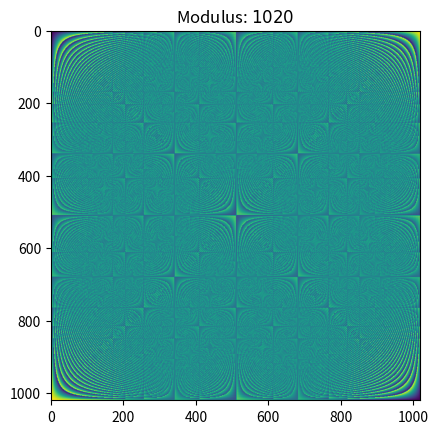

Python code for this plot: (Note: this script raises an exception after producing the figure.)
"""
This is a meaningless file only used to demonstrate what this directory is for.
"""
import numpy as np
import matplotlib.pyplot as plt


def multiplication_table(modulus):
    """
    Generates the multiplication table for the finite field Z/nZ, where n is the
    specified modulus.
    """
    modulo_ring = np.arange(0, modulus, 1)

    rows, cols = np.meshgrid(modulo_ring, modulo_ring)
    return (rows * cols) % modulus

def generate_image(modulus):
    """
    Generates a plot of the multiplication table for the finite field Z/nZ,
    where n is the specified modulus.
    """
    table = multiplication_table(modulus)
    fig, axis = plt.subplots(1, 1)
    axis.imshow(table)
    axis.set_title(f"Modulus: ${modulus}$")
    fig.savefig(f"../plots/multiplication_modulo_{modulus}.png",
                bbox_inches='tight')

for mod in range(1020, 1030):
    generate_image(mod)
